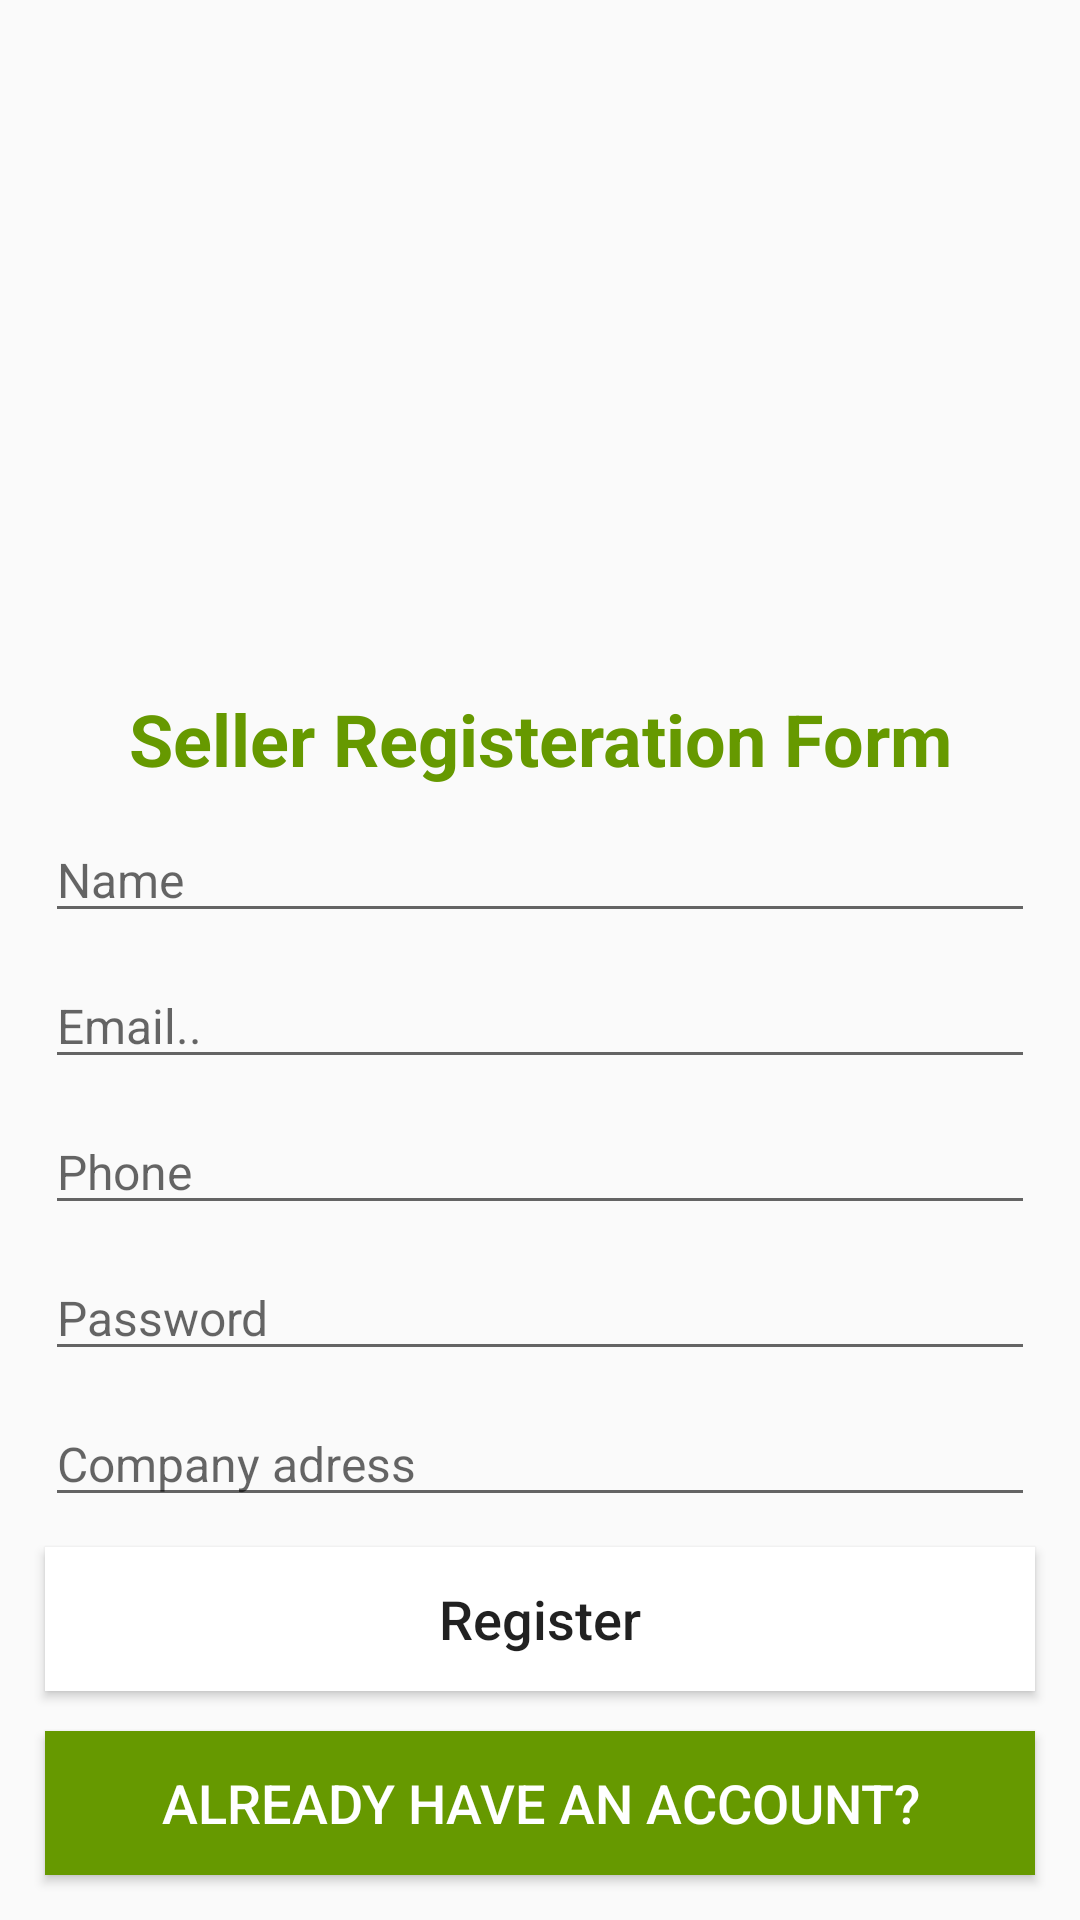

This screen was rendered from an Android layout file. Write that file and the resources it references.
<!-- AndroidManifest.xml: application theme Theme.MyECommerce -->
<!-- res/layout/activity_seller_register.xml -->
<?xml version="1.0" encoding="utf-8"?>
<RelativeLayout xmlns:android="http://schemas.android.com/apk/res/android"
    xmlns:app="http://schemas.android.com/apk/res-auto"
    xmlns:tools="http://schemas.android.com/tools"
    android:layout_width="match_parent"
    android:layout_height="match_parent"
    tools:context=".Seller.SellerRegisterActivity">

    <ImageView
        android:id="@+id/img_seller"
        android:layout_width="wrap_content"
        android:layout_height="200dp"
        app:srcCompat="@drawable/seller" />

    <TextView
        android:id="@+id/seller_register_tv"
        android:layout_width="match_parent"
        android:layout_height="wrap_content"
        android:layout_below="@id/img_seller"
        android:layout_marginTop="30dp"

        android:gravity="center"
        android:text="Seller Registeration Form"
        android:textColor="@android:color/holo_green_dark"
        android:textSize="24sp"
        android:textStyle="bold" />

    <EditText
        android:id="@+id/editTextTextName"
        android:layout_width="match_parent"
        android:layout_height="wrap_content"
        android:hint="Name"
        android:layout_marginRight="15dp"
        android:layout_marginLeft="15dp"
        android:layout_marginTop="10dp"
android:layout_below="@+id/seller_register_tv"
        android:textSize="16sp"
        android:inputType="textPersonName"
    />
    <EditText
        android:id="@+id/editTextEmail"
        android:layout_width="match_parent"
        android:layout_height="wrap_content"
        android:hint="Email.."
        android:layout_marginRight="15dp"
        android:layout_marginLeft="15dp"
        android:layout_marginTop="10dp"
        android:layout_below="@+id/editTextTextName"
        android:textSize="16sp"
        android:inputType="textEmailAddress"
   />

    <EditText
        android:id="@+id/editTextPhone"
        android:layout_width="match_parent"
        android:layout_height="wrap_content"
        android:hint="Phone"
        android:layout_marginRight="15dp"
        android:layout_marginLeft="15dp"
        android:layout_marginTop="10dp"
        android:layout_below="@+id/editTextEmail"
        android:textSize="16sp"
        android:inputType="phone"
        />

    <EditText
        android:id="@+id/editTextpswword"
        android:layout_width="match_parent"
        android:layout_height="wrap_content"
        android:layout_below="@+id/editTextPhone"
        android:layout_marginLeft="15dp"
        android:layout_marginTop="10dp"
        android:layout_marginRight="15dp"
        android:hint="Password"
        android:inputType="textVisiblePassword"
        android:textSize="16sp"

        />
    <EditText
        android:id="@+id/editTextaddress"
        android:layout_width="match_parent"
        android:layout_height="wrap_content"
        android:hint="Company adress"
        android:layout_marginRight="15dp"
        android:layout_marginLeft="15dp"
        android:layout_marginTop="10dp"
        android:layout_below="@+id/editTextpswword"
        android:textSize="16sp"
        android:inputType="textEmailAddress"

        />
    <Button
android:id="@+id/seller_register_btn"
        android:layout_width="match_parent"
        android:layout_height="wrap_content"
        android:layout_marginRight="15dp"
        android:layout_marginLeft="15dp"
        android:layout_marginTop="10dp"
        android:layout_below="@+id/editTextaddress"
        android:text="Register"
        android:background="@color/white"
        android:textAllCaps="false"
        android:textSize="18sp"
/>

    <Button
        android:id="@+id/seller_already_have_account"
        android:layout_width="match_parent"
        android:layout_height="wrap_content"
        android:layout_marginRight="15dp"
        android:layout_marginLeft="15dp"
        android:layout_marginTop="10dp"
        android:layout_alignParentBottom="true"
        android:text="already Have an account?"
        android:background="@android:color/holo_green_dark"
        android:textSize="18sp"
        android:textColor="@color/white"
        android:layout_marginBottom="15dp"
        />
</RelativeLayout>
<!-- resources referenced by this layout -->
<resources>
  <color name="white">#FFFFFFFF</color>
  <style name="Theme.MyECommerce" parent="Theme.AppCompat.Light.NoActionBar">
          
          <item name="colorPrimary">@color/Colorrprimary</item>
          <item name="colorPrimaryVariant">@color/Colorrprimary</item>
          <item name="colorOnPrimary">@color/white</item>
          
          <item name="colorSecondary">@color/teal_200</item>
          <item name="colorSecondaryVariant">@color/teal_700</item>
          <item name="colorOnSecondary">@color/black</item>
          
          <item name="android:statusBarColor" tools:targetApi="l">?attr/colorPrimaryVariant</item>
          
      </style>
  <color name="Colorrprimary">#FFEB3B</color>
  <color name="teal_200">#FF03DAC5</color>
  <color name="teal_700">#FF018786</color>
  <color name="black">#FF000000</color>
</resources>
